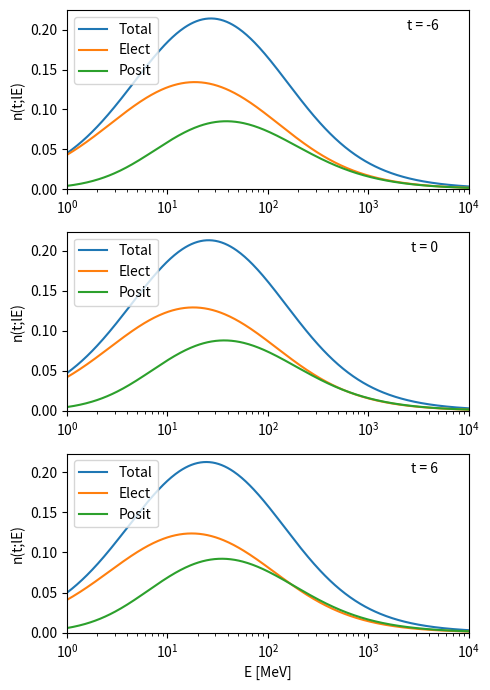
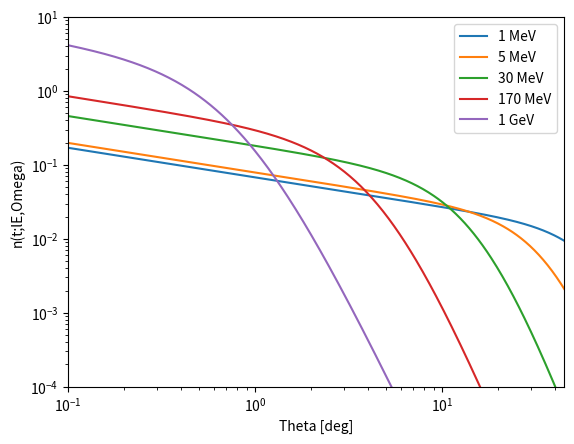

These charts were generated, in order, by the following Python code:
"""
This module contains classes for creating the energy and angular
distributions of charged particles.

These were originally written by Zane Gerber, September 2019.
Modified by Douglas Bergman, September 2019.

"""

import numpy as np
from scipy.constants import physical_constants
from scipy.integrate import quad

class energyDistribution:
    """
    This class contains functions related to the energy distribution
    of secondary particles.  The parameterizations used are those of
    S. Lafebre et al. (2009). The normalization parameter A1 is determined
    by the normalization condition.
    """
    # pt for particle
    pt = {'Tot': 0, 'Ele': 1, 'Pos': 2}
    # pm for parameter
    pm = {'A00':0,'A01':1,'A02':2,'e11':3,'e12':4,'e21':5,'e22':6,'g11':7,'g21':8}
    # pz for parameterization
    #               A00   A01   A02     e11  e12    e21  e22  g11 g21
    pz = np.array([[1.000,0.191,6.91e-4,5.64,0.0663,123.,0.70,1.0,0.0374],  # Tot
                   [0.485,0.183,8.17e-4,3.22,0.0068,106.,1.00,1.0,0.0372],  # Ele
                   [0.516,0.201,5.42e-4,4.36,0.0663,143.,0.15,2.0,0.0374]]) # Pos

    ll = np.log(1.e-1)
    ul = np.log(1.e+6)
    
    def __init__(s,part,t):
        """
        Set the parameterization constants for this type of particle. The normalization
        constant is determined for the given shower stage, (which can be changed later).

        Parameters:
            particle = The name of the distribution of particles to create
            t = The shower stage for which to do the claculation
        """
        s.p = s.pt[part]
        s.t = t
        s.normalize(t)

    # Functions for the top level parameters
    def _set_A0(s,p,t):
        s.A0 = s.A1*s.pz[p,s.pm['A00']] * np.exp( s.pz[p,s.pm['A01']]*t - s.pz[p,s.pm['A02']]*t**2)
    def _set_e1(s,p,t):
        s.e1 = s.pz[p,s.pm['e11']] - s.pz[p,s.pm['e12']]*t
    def _set_e2(s,p,t):
        s.e2 = s.pz[p,s.pm['e21']] - s.pz[p,s.pm['e22']]*t
    def _set_g1(s,p,t):
        s.g1 = s.pz[p,s.pm['g11']]
    def _set_g2(s,p,t):
        s.g2 = 1 + s.pz[p,s.pm['g21']]

    def normalize(s,t):
        p = s.pt['Tot']
        s.A1 = 1.
        s._set_A0(p,t)
        s._set_e1(p,t)
        s._set_e2(p,t)
        s._set_g1(p,t)
        s._set_g2(p,t)
        intgrl,eps = quad(s.spectrum,s.ll,s.ul)
        s.A1 = 1/intgrl
        p = s.p
        s._set_A0(p,t)
        s._set_e1(p,t)
        s._set_e2(p,t)
        s._set_g1(p,t)
        s._set_g2(p,t)
    
    def set_stage(s,t):
        s.stage = t
        s.normalize(t)
    
    def spectrum(s,lE):
        """
        This function returns the particle distribution as a function of energy (energy spectrum)
        at a given stage

        Parameters:
            lE = energy of a given secondary particle [MeV]

        Returns:
            n_t_lE = the energy distribution of secondary particles.
        """
        E = np.exp(lE)
        return s.A0*E**s.g1 / ( (E+s.e1)**s.g1 * (E+s.e2)**s.g2 )

class angularDistribution:
    """
    This class contains functions related to the angular distribution
    of secondary particles.  The parameterization used is that of
    S. Lafebre et. al. (2009).
    """
    # pm for parameter
    pm = {'b11':0,'b12':1,'b13':2,'b21':3,'b22':4,'a11':5,'a21':6,'a22':7,'sig':8}
    # pz for parameterization
    #              b11   b12  b13   b21  b22  a11    a21   a22   sig
    pz = np.array([-3.73,0.92,0.210,32.9,4.84,-0.399,-8.36,0.440,3.])    

    ll = 0.
    ul = 180.

    def __init__(s,lE):
        """Set the parameterization constants for this type (log)energy. The
        angular distribution only depends on the energy not the
        particle or stage. The normalization constanct is determined
        automatically. (It's normalized in degrees!)

        Parameters:
            lE = The log of the energy (in MeV) at which the angular
                 distribution is calculated
        """
        s.lE = lE
        s.C0 = 1.
        s.normalize()
        
    def _set_b1(s):
        s.b1 = s.pz[s.pm['b11']] + s.pz[s.pm['b12']] * np.exp(s.lE)**s.pz[s.pm['b13']]
    def _set_b2(s):
        s.b2 = s.pz[s.pm['b21']] - s.pz[s.pm['b22']] * s.lE
    def _set_a1(s):
        s.a1 = s.pz[s.pm['a11']]
    def _set_a2(s):
        s.a2 = s.pz[s.pm['a21']] + s.pz[s.pm['a22']] * s.lE
    def _set_sig(s):
        s.sig = s.pz[s.pm['sig']]

    def set_lE(s,lE):
        s.lE = lE
        s.normalize()
        
    def normalize(s):
        """Set the normalization constant so that the integral over degrees is unity."""
        s._set_b1()
        s._set_b2()
        s._set_a1()
        s._set_a2()
        s._set_sig()
        intgrl,eps = quad(s.n_t_lE_Omega,ll,ul)
        s.C0 = 1/intgrl
        
    def n_t_lE_Omega(s,theta):
        """
        This function returns the particle angular distribution as a angle at a given energy.
        It is independent of particle type and shower stage

        Parameters:
            theta: the angle [deg]

        Returns:
            n_t_lE_Omega = the angular distribution of particles
        """
        t1 = np.exp(s.b1) * theta**s.a1
        t2 = np.exp(s.b2) * theta**s.a2
        mrs = -1/s.sig
        ms = -s.sig
        return s.C0 * (t1**mrs + t2**mrs)**ms
        
if __name__ == '__main__':
    import matplotlib.pyplot as plt
    plt.ion()

    # Reproduce Fig. 2 in Lafebre
    fig = plt.figure(1,figsize=(5,7))

    ll = np.log(1.)
    ul = np.log(1.e4)
    le = np.linspace(ll,ul,401)
    E  = np.exp(le)

    ep = energyDistribution('Tot',-6)
    ee = energyDistribution('Ele',-6)
    pp = energyDistribution('Pos',-6)
    ax1 = fig.add_subplot(311)
    ax1.plot(E,ep.spectrum(le),label='Total')
    ax1.plot(E,ee.spectrum(le),label='Elect')
    ax1.plot(E,pp.spectrum(le),label='Posit')
    ax1.legend(loc='upper left')
    ax1.set_xscale('log')
    xll,xul = ax1.set_xlim(1.,1.e4)
    yll,yul = ax1.set_ylim()
    ax1.set_ylim(0,yul)
    ax1.set_ylabel('n(t;lE)')
    ax1.text(0.5*xul,0.95*yul,'t = -6',horizontalalignment='right',verticalalignment='top')

    ep.set_stage(0)
    ee.set_stage(0)
    pp.set_stage(0)

    ax2 = fig.add_subplot(312)
    ax2.plot(E,ep.spectrum(le),label='Total')
    ax2.plot(E,ee.spectrum(le),label='Elect')
    ax2.plot(E,pp.spectrum(le),label='Posit')
    ax2.legend(loc='upper left')
    ax2.set_xscale('log')
    xll,xul = ax2.set_xlim(1.,1.e4)
    yll,yul = ax2.set_ylim()
    ax2.set_ylim(0,yul)
    ax2.set_ylabel('n(t;lE)')
    ax2.text(0.5*xul,0.95*yul,'t = 0',horizontalalignment='right',verticalalignment='top')

    ep.set_stage(6)
    ee.set_stage(6)
    pp.set_stage(6)

    ax3 = fig.add_subplot(313)
    ax3.plot(E,ep.spectrum(le),label='Total')
    ax3.plot(E,ee.spectrum(le),label='Elect')
    ax3.plot(E,pp.spectrum(le),label='Posit')
    ax3.legend(loc='upper left')
    ax3.set_xscale('log')
    xll,xul = ax3.set_xlim(1.,1.e4)
    yll,yul = ax3.set_ylim()
    ax3.set_ylim(0,yul)
    ax3.set_ylabel('n(t;lE)')
    ax3.set_xlabel('E [MeV]')
    ax3.text(0.5*xul,0.95*yul,'t = 6',horizontalalignment='right',verticalalignment='top')
    fig.tight_layout()
    
    # Reproduce Fig. 7 in Lafebre
    fig = plt.figure(2)

    ll = 0.1
    ul = 45.
    lqdeg = np.linspace(np.log(ll),np.log(ul),450)
    qdeg = np.exp(lqdeg)

    qd = angularDistribution(np.log(1.))
    plt.plot(qdeg,qd.n_t_lE_Omega(qdeg),label='1 MeV')
    qd.set_lE(np.log(5.))
    plt.plot(qdeg,qd.n_t_lE_Omega(qdeg),label='5 MeV')
    qd.set_lE(np.log(30.))
    plt.plot(qdeg,qd.n_t_lE_Omega(qdeg),label='30 MeV')
    qd.set_lE(np.log(170.))
    plt.plot(qdeg,qd.n_t_lE_Omega(qdeg),label='170 MeV')
    qd.set_lE(np.log(1.e3))
    plt.plot(qdeg,qd.n_t_lE_Omega(qdeg),label='1 GeV')
    plt.loglog()
    plt.xlim(ll,ul)
    plt.ylim(1.e-4,1.e1)
    plt.legend()
    plt.xlabel('Theta [deg]')
    plt.ylabel('n(t;lE,Omega)')
